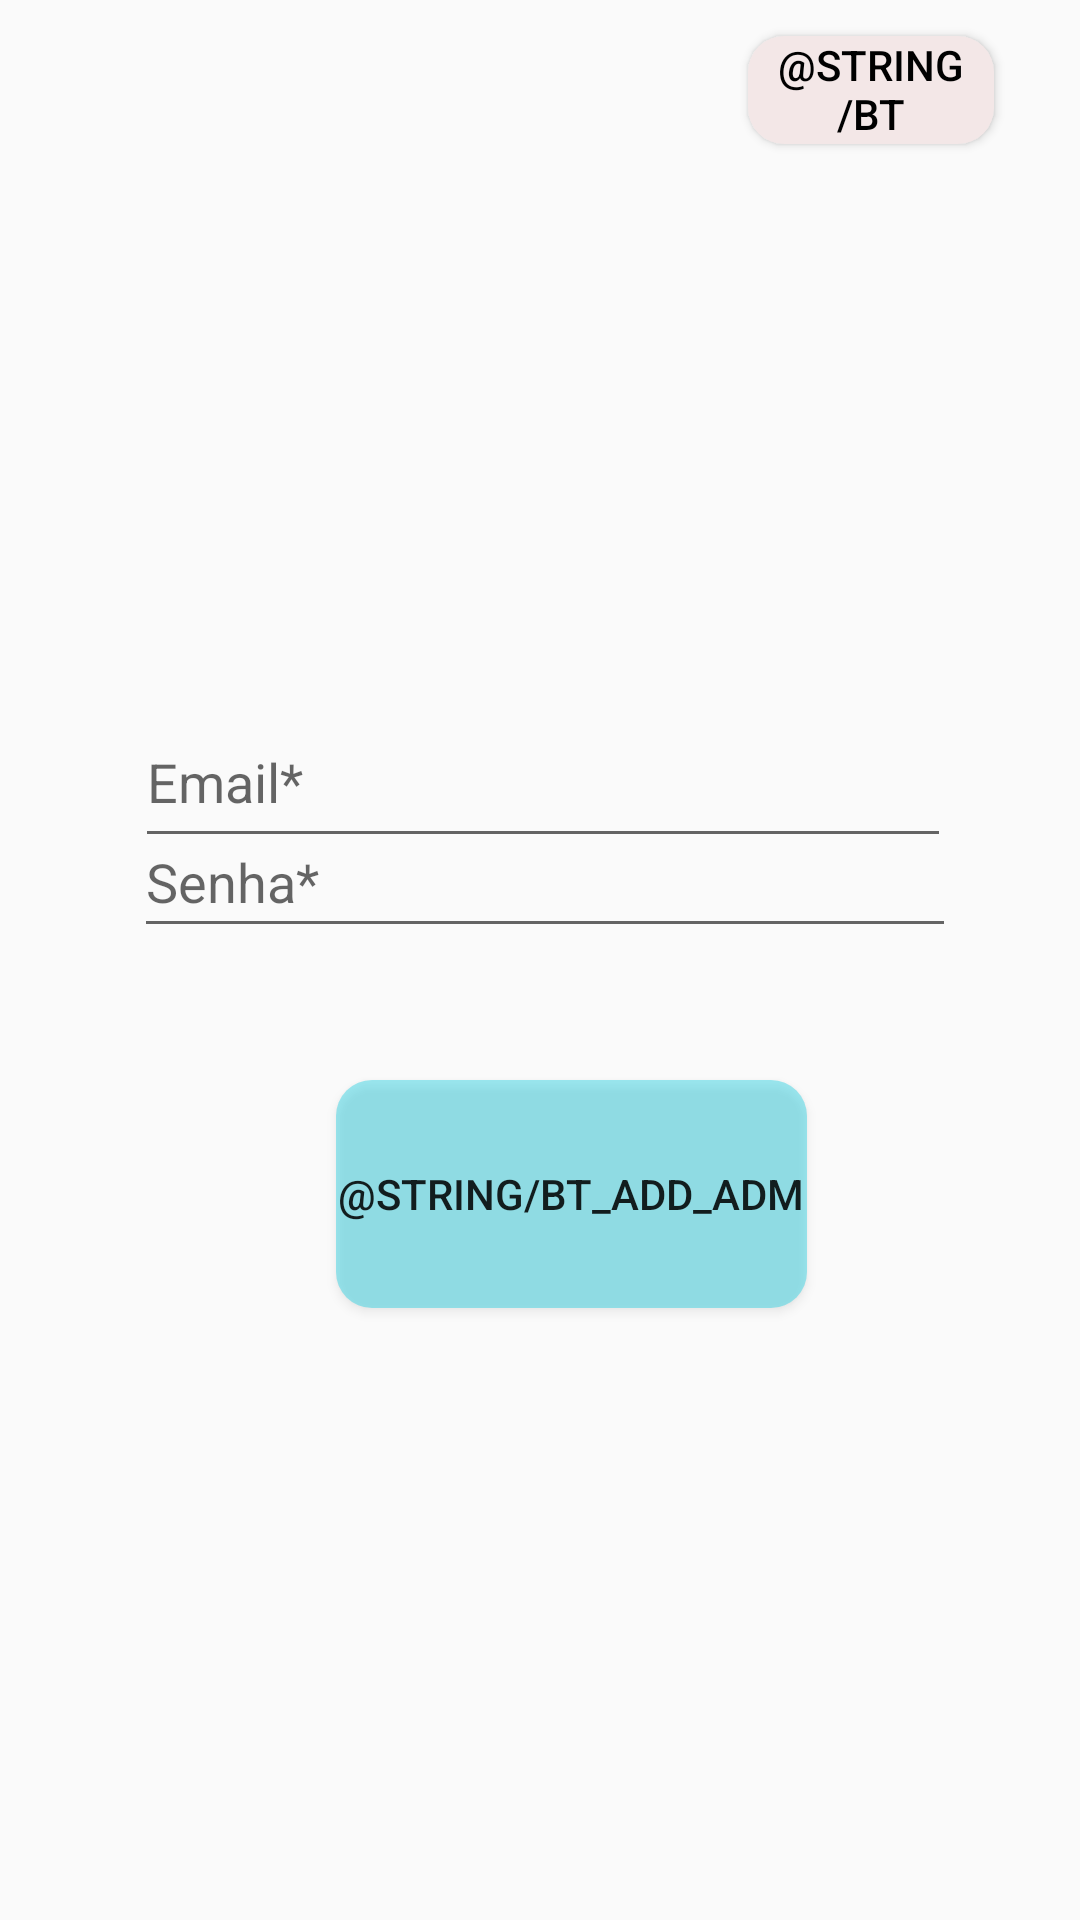

Here is an Android app screen rendered from its layout file. Give the layout XML and the strings, colors and styles it references.
<!-- AndroidManifest.xml: application theme AppTheme -->
<!-- res/layout/activity_adicionar_usuario.xml -->
<?xml version="1.0" encoding="utf-8"?>
<androidx.constraintlayout.widget.ConstraintLayout xmlns:android="http://schemas.android.com/apk/res/android"
    xmlns:app="http://schemas.android.com/apk/res-auto"
    xmlns:tools="http://schemas.android.com/tools"
    android:layout_width="match_parent"
    android:layout_height="match_parent"
    tools:context=".view.usuario.AdicionarUsuarioActivity">

    <Button
        android:id="@+id/bt_logout_add_usu"
        android:layout_width="82dp"
        android:layout_height="36dp"
        android:layout_marginTop="12dp"
        android:background="@drawable/round_gray_button"
        android:text="@string/bt_logout"
        android:textColor="#000000"
        app:layout_constraintBottom_toTopOf="@+id/et_email_adm"
        app:layout_constraintEnd_toEndOf="parent"
        app:layout_constraintHorizontal_bias="0.897"
        app:layout_constraintStart_toStartOf="parent"
        app:layout_constraintTop_toTopOf="parent"
        app:layout_constraintVertical_bias="0.0" />

    <EditText
        android:id="@+id/et_senha_adm"
        android:layout_width="274dp"
        android:layout_height="47dp"
        android:layout_marginBottom="68dp"
        android:ems="10"
        android:hint="Senha*"
        android:inputType="textPassword"
        app:layout_constraintBottom_toTopOf="@+id/bt_adiciona_usu_adm"
        app:layout_constraintEnd_toEndOf="parent"
        app:layout_constraintHorizontal_bias="0.518"
        app:layout_constraintStart_toStartOf="parent"
        app:layout_constraintTop_toBottomOf="@+id/et_email_adm"
        app:layout_constraintVertical_bias="0.42" />

    <EditText
        android:id="@+id/et_email_adm"
        android:layout_width="272dp"
        android:layout_height="54dp"
        android:layout_marginTop="232dp"
        android:ems="10"
        android:hint="Email*"
        android:inputType="textEmailAddress"
        app:layout_constraintEnd_toEndOf="parent"
        app:layout_constraintHorizontal_bias="0.51"
        app:layout_constraintStart_toStartOf="parent"
        app:layout_constraintTop_toTopOf="parent" />

    <Button
        android:id="@+id/bt_adiciona_usu_adm"
        android:layout_width="157dp"
        android:layout_height="76dp"
        android:layout_marginBottom="204dp"
        android:background="@drawable/round_button"
        android:text="@string/bt_add_adm"
        app:layout_constraintBottom_toBottomOf="parent"
        app:layout_constraintEnd_toEndOf="parent"
        app:layout_constraintHorizontal_bias="0.551"
        app:layout_constraintStart_toStartOf="parent" />

</androidx.constraintlayout.widget.ConstraintLayout>
<!-- resources referenced by this layout -->
<resources>
  <!-- drawable round_button (drawable-v24) -->
  <?xml version="1.0" encoding="utf-8"?>
  <shape xmlns:android="http://schemas.android.com/apk/res/android"
      android:shape="rectangle">
      <solid android:color="#6F22CEE1" />
      <corners android:bottomRightRadius="12dp"
          android:bottomLeftRadius="12dp"
          android:topRightRadius="12dp"
          android:topLeftRadius="12dp"/>
  </shape>
  <!-- drawable round_gray_button (drawable-v24) -->
  <?xml version="1.0" encoding="utf-8"?>
  <shape xmlns:android="http://schemas.android.com/apk/res/android"
      android:shape="rectangle">
      <solid android:color="#FFF3E7E7" />
      <corners android:bottomRightRadius="12dp"
          android:bottomLeftRadius="12dp"
          android:topRightRadius="12dp"
          android:topLeftRadius="12dp"/>
  </shape>
  <style name="AppTheme" parent="Theme.AppCompat.Light.DarkActionBar">
          
          <item name="colorPrimary">@color/colorPrimary</item>
          <item name="colorPrimaryDark">@color/colorPrimaryDark</item>
          <item name="colorAccent">@color/colorAccent</item>
      </style>
  <!-- not gathered from this repository: default colours our renderer supplied (Android Studio template values) -->
  <color name="colorPrimary">#FF6200EE</color>
  <color name="colorPrimaryDark">#FF3700B3</color>
  <color name="colorAccent">#FF03DAC5</color>
</resources>
